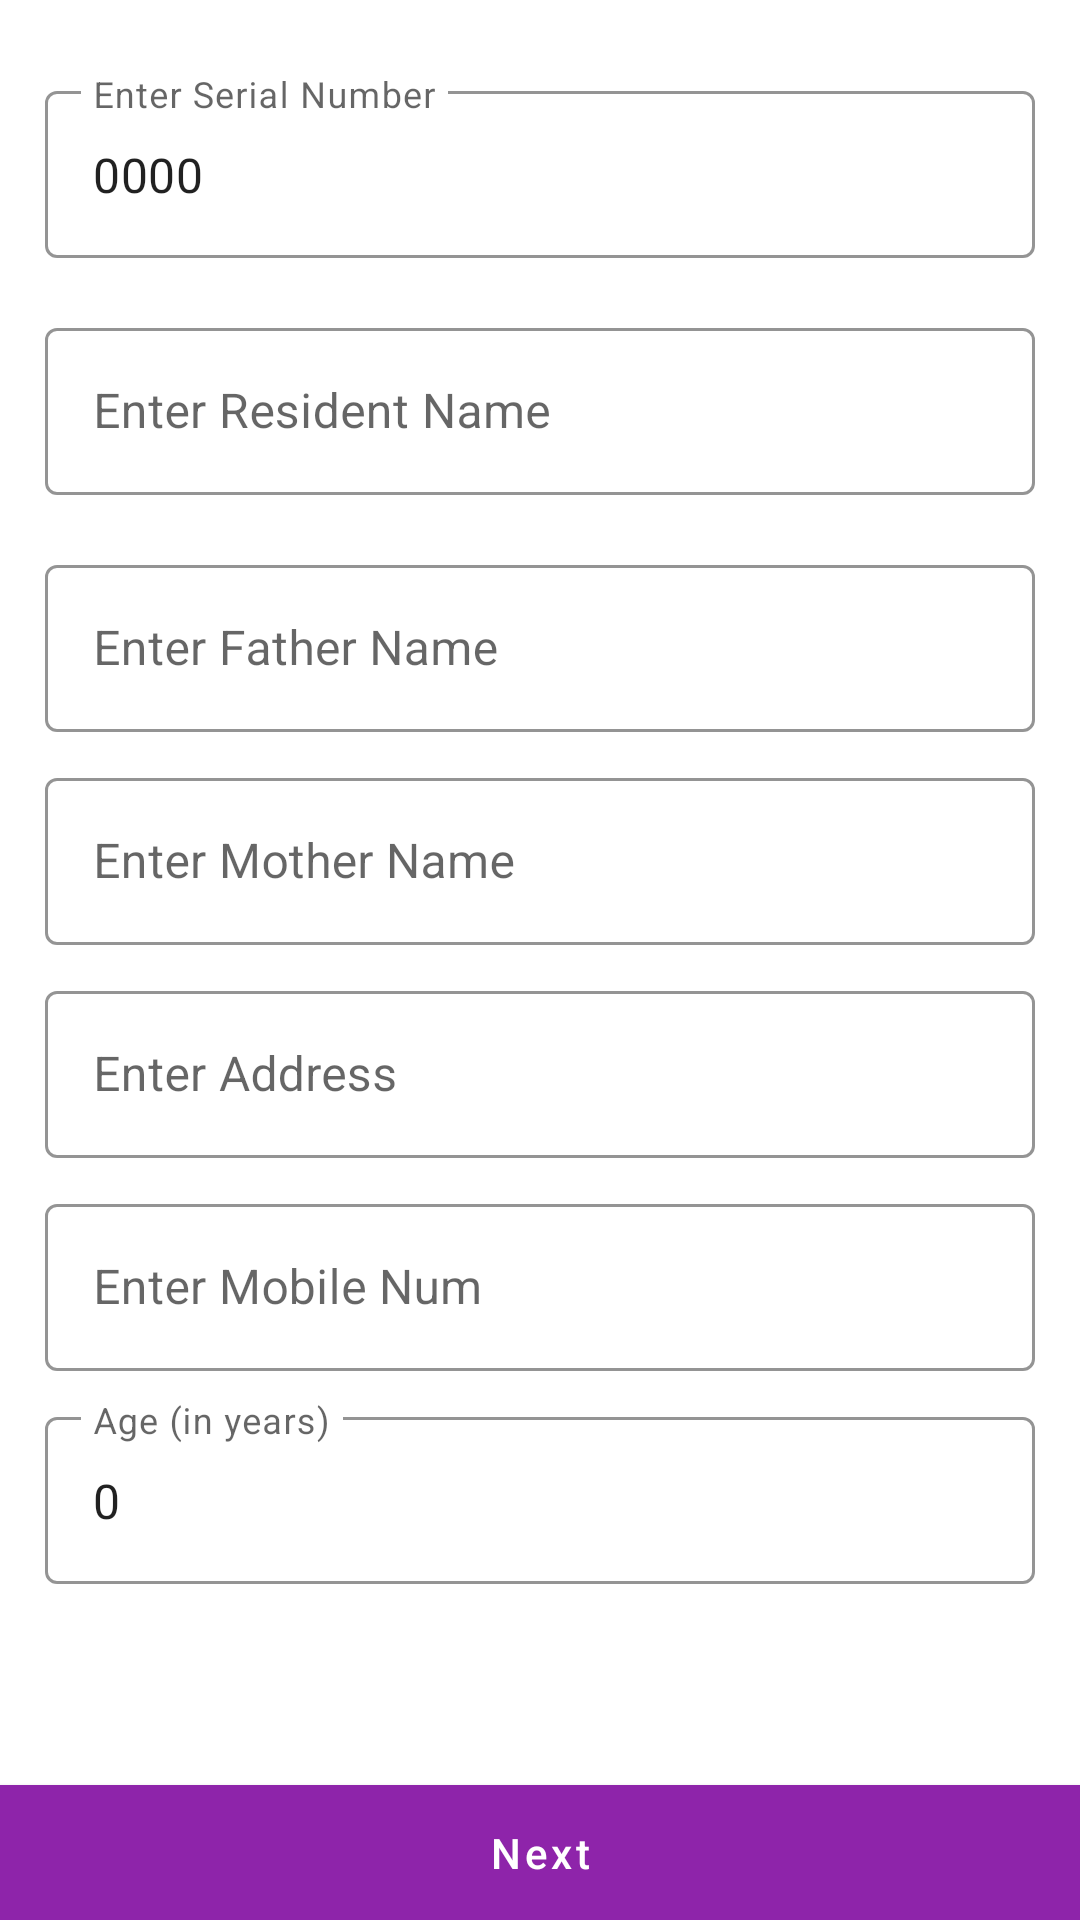

This screen was rendered from an Android layout file. Write that file and the resources it references.
<!-- AndroidManifest.xml: application theme Theme.AKUProjectAssignment -->
<!-- res/layout/activity_add_resident.xml -->
<?xml version="1.0" encoding="utf-8"?>
<androidx.constraintlayout.widget.ConstraintLayout xmlns:android="http://schemas.android.com/apk/res/android"
    xmlns:app="http://schemas.android.com/apk/res-auto"
    xmlns:tools="http://schemas.android.com/tools"
    android:layout_width="match_parent"
    android:layout_height="match_parent"
    tools:context=".ui.survey.AddResidentActivity">

    <ScrollView
        android:id="@+id/ScrollView01"
        android:layout_width="match_parent"
        android:layout_height="match_parent"
        android:layout_marginBottom="30dp"
        android:minWidth="310dp"
        android:padding="15dp"
        android:scrollbars="none"
        app:layout_constraintBottom_toTopOf="@+id/btn_next"
        app:layout_constraintEnd_toEndOf="parent"
        app:layout_constraintStart_toStartOf="parent"
        app:layout_constraintTop_toTopOf="parent"

        >

        <LinearLayout
            android:layout_width="match_parent"
            android:layout_height="match_parent"
            android:orientation="vertical">

            <com.google.android.material.textfield.TextInputLayout
                android:id="@+id/layout_serial_num"
                style="@style/Widget.MaterialComponents.TextInputLayout.OutlinedBox"
                android:layout_width="match_parent"
                android:layout_height="wrap_content"
                android:layout_marginTop="10dp"
                android:layout_marginBottom="8dp"
                android:hint="@string/serial_num_field_hint"
                app:boxStrokeColor="@color/colorPrimaryDark">

                <com.google.android.material.textfield.TextInputEditText
                    android:id="@+id/et_serial_num"
                    android:layout_width="match_parent"
                    android:layout_height="wrap_content"
                    android:inputType="numberDecimal"
                    android:lines="1"
                    android:text="0000"
                    android:maxLength="250"
                    android:textSize="16sp" />

            </com.google.android.material.textfield.TextInputLayout>

            <com.google.android.material.textfield.TextInputLayout
                android:id="@+id/layout_email"
                style="@style/Widget.MaterialComponents.TextInputLayout.OutlinedBox"
                android:layout_width="match_parent"
                android:layout_height="wrap_content"
                android:layout_marginTop="10dp"
                android:layout_marginBottom="8dp"
                android:hint="@string/name_field_hint"
                app:boxStrokeColor="@color/colorPrimaryDark">

                <com.google.android.material.textfield.TextInputEditText
                    android:id="@+id/et_resident_name"
                    android:layout_width="match_parent"
                    android:layout_height="wrap_content"
                    android:inputType="textEmailAddress"
                    android:lines="1"
                    android:maxLength="250"
                    android:textSize="16sp" />

            </com.google.android.material.textfield.TextInputLayout>


            <com.google.android.material.textfield.TextInputLayout
                android:id="@+id/layout_password"
                style="@style/Widget.MaterialComponents.TextInputLayout.OutlinedBox"
                android:layout_width="match_parent"
                android:layout_height="wrap_content"
                android:layout_marginTop="10dp"
                android:hint="@string/fname_field_hint"
                app:boxStrokeColor="@color/colorPrimaryDark">

                <com.google.android.material.textfield.TextInputEditText
                    android:id="@+id/et_fname"
                    android:layout_width="match_parent"
                    android:layout_height="wrap_content"
                    android:layout_marginTop="10dp"
                    android:lines="1"
                    android:maxLength="50"
                    android:textSize="16sp" />

            </com.google.android.material.textfield.TextInputLayout>


            <com.google.android.material.textfield.TextInputLayout
                android:id="@+id/layout_mother_name"
                style="@style/Widget.MaterialComponents.TextInputLayout.OutlinedBox"
                android:layout_width="match_parent"
                android:layout_height="wrap_content"
                android:layout_marginTop="10dp"
                android:hint="@string/mname_field_hint"
                app:boxStrokeColor="@color/colorPrimaryDark">

                <com.google.android.material.textfield.TextInputEditText
                    android:id="@+id/et_mname"
                    android:layout_width="match_parent"
                    android:layout_height="wrap_content"
                    android:layout_marginTop="10dp"
                    android:lines="1"
                    android:maxLength="50"
                    android:textSize="16sp" />

            </com.google.android.material.textfield.TextInputLayout>

            <com.google.android.material.textfield.TextInputLayout
                android:id="@+id/layout_resident_address"
                style="@style/Widget.MaterialComponents.TextInputLayout.OutlinedBox"
                android:layout_width="match_parent"
                android:layout_height="wrap_content"
                android:layout_marginTop="10dp"
                android:hint="@string/address_field_hint"
                app:boxStrokeColor="@color/colorPrimaryDark">

                <com.google.android.material.textfield.TextInputEditText
                    android:id="@+id/et_res_address"
                    android:layout_width="match_parent"
                    android:layout_height="wrap_content"
                    android:layout_marginTop="10dp"
                    android:lines="1"
                    android:maxLength="50"
                    android:textSize="16sp" />

            </com.google.android.material.textfield.TextInputLayout>


            <com.google.android.material.textfield.TextInputLayout
                android:id="@+id/layout_mobile_num"
                style="@style/Widget.MaterialComponents.TextInputLayout.OutlinedBox"
                android:layout_width="match_parent"
                android:layout_height="wrap_content"
                android:layout_marginTop="10dp"
                android:hint="@string/mobile_field_hint"
                app:boxStrokeColor="@color/colorPrimaryDark">

                <com.google.android.material.textfield.TextInputEditText
                    android:id="@+id/et_mobile_num"
                    android:layout_width="match_parent"
                    android:layout_height="wrap_content"
                    android:layout_marginTop="10dp"
                    android:lines="1"
                    android:maxLength="50"
                    android:textSize="16sp" />

            </com.google.android.material.textfield.TextInputLayout>

            <com.google.android.material.textfield.TextInputLayout
                android:id="@+id/layout_age"
                style="@style/Widget.MaterialComponents.TextInputLayout.OutlinedBox"
                android:layout_width="match_parent"
                android:layout_height="wrap_content"
                android:layout_marginTop="10dp"
                android:hint="@string/age_field_hint"
                app:boxStrokeColor="@color/colorPrimaryDark">

                <com.google.android.material.textfield.TextInputEditText
                    android:id="@+id/et_age"
                    android:layout_width="match_parent"
                    android:layout_height="wrap_content"
                    android:layout_marginTop="10dp"
                    android:lines="1"
                    android:maxLength="50"
                    android:textSize="16sp"
                    android:text="0"
                    android:inputType="numberDecimal"
                    />

            </com.google.android.material.textfield.TextInputLayout>


        </LinearLayout>

    </ScrollView>

    <com.google.android.material.button.MaterialButton
        android:id="@+id/btn_next"
        android:layout_width="match_parent"
        android:layout_height="45dp"
        android:background="@color/colorPrimary"
        android:gravity="center"
        android:text="Next"
        android:textAllCaps="false"
        app:layout_constraintBottom_toBottomOf="parent"
        app:layout_constraintEnd_toEndOf="parent"
        app:layout_constraintStart_toStartOf="parent"

        />

</androidx.constraintlayout.widget.ConstraintLayout>
<!-- resources referenced by this layout -->
<resources>
  <color name="colorPrimary">#8E24AA</color>
  <color name="colorPrimaryDark">#6A1B9A</color>
  <string name="address_field_hint">Enter Address</string>
  <string name="age_field_hint">Age (in years)</string>
  <string name="fname_field_hint">Enter Father Name</string>
  <string name="mname_field_hint">Enter Mother Name</string>
  <string name="mobile_field_hint">Enter Mobile Num</string>
  <string name="name_field_hint">Enter Resident Name</string>
  <string name="serial_num_field_hint">Enter Serial Number</string>
  <style name="Theme.AKUProjectAssignment" parent="Theme.MaterialComponents.DayNight.DarkActionBar">
          
          <item name="colorPrimary">@color/colorPrimary</item>
          <item name="colorPrimaryVariant">@color/colorPrimaryDark</item>
          <item name="colorOnPrimary">@color/white</item>
          
          <item name="colorSecondary">@color/colorPrimaryLight</item>
          <item name="colorSecondaryVariant">@color/colorPrimaryBeta</item>
          <item name="colorOnSecondary">@color/black</item>
          
          <item name="android:statusBarColor" tools:targetApi="l">?attr/colorPrimaryVariant</item>
          
      </style>
  <color name="white">#ffffff</color>
  <color name="colorPrimaryLight">#CE93D8</color>
  <color name="colorPrimaryBeta">#3d311b92</color>
  <color name="black">#000000</color>
</resources>
